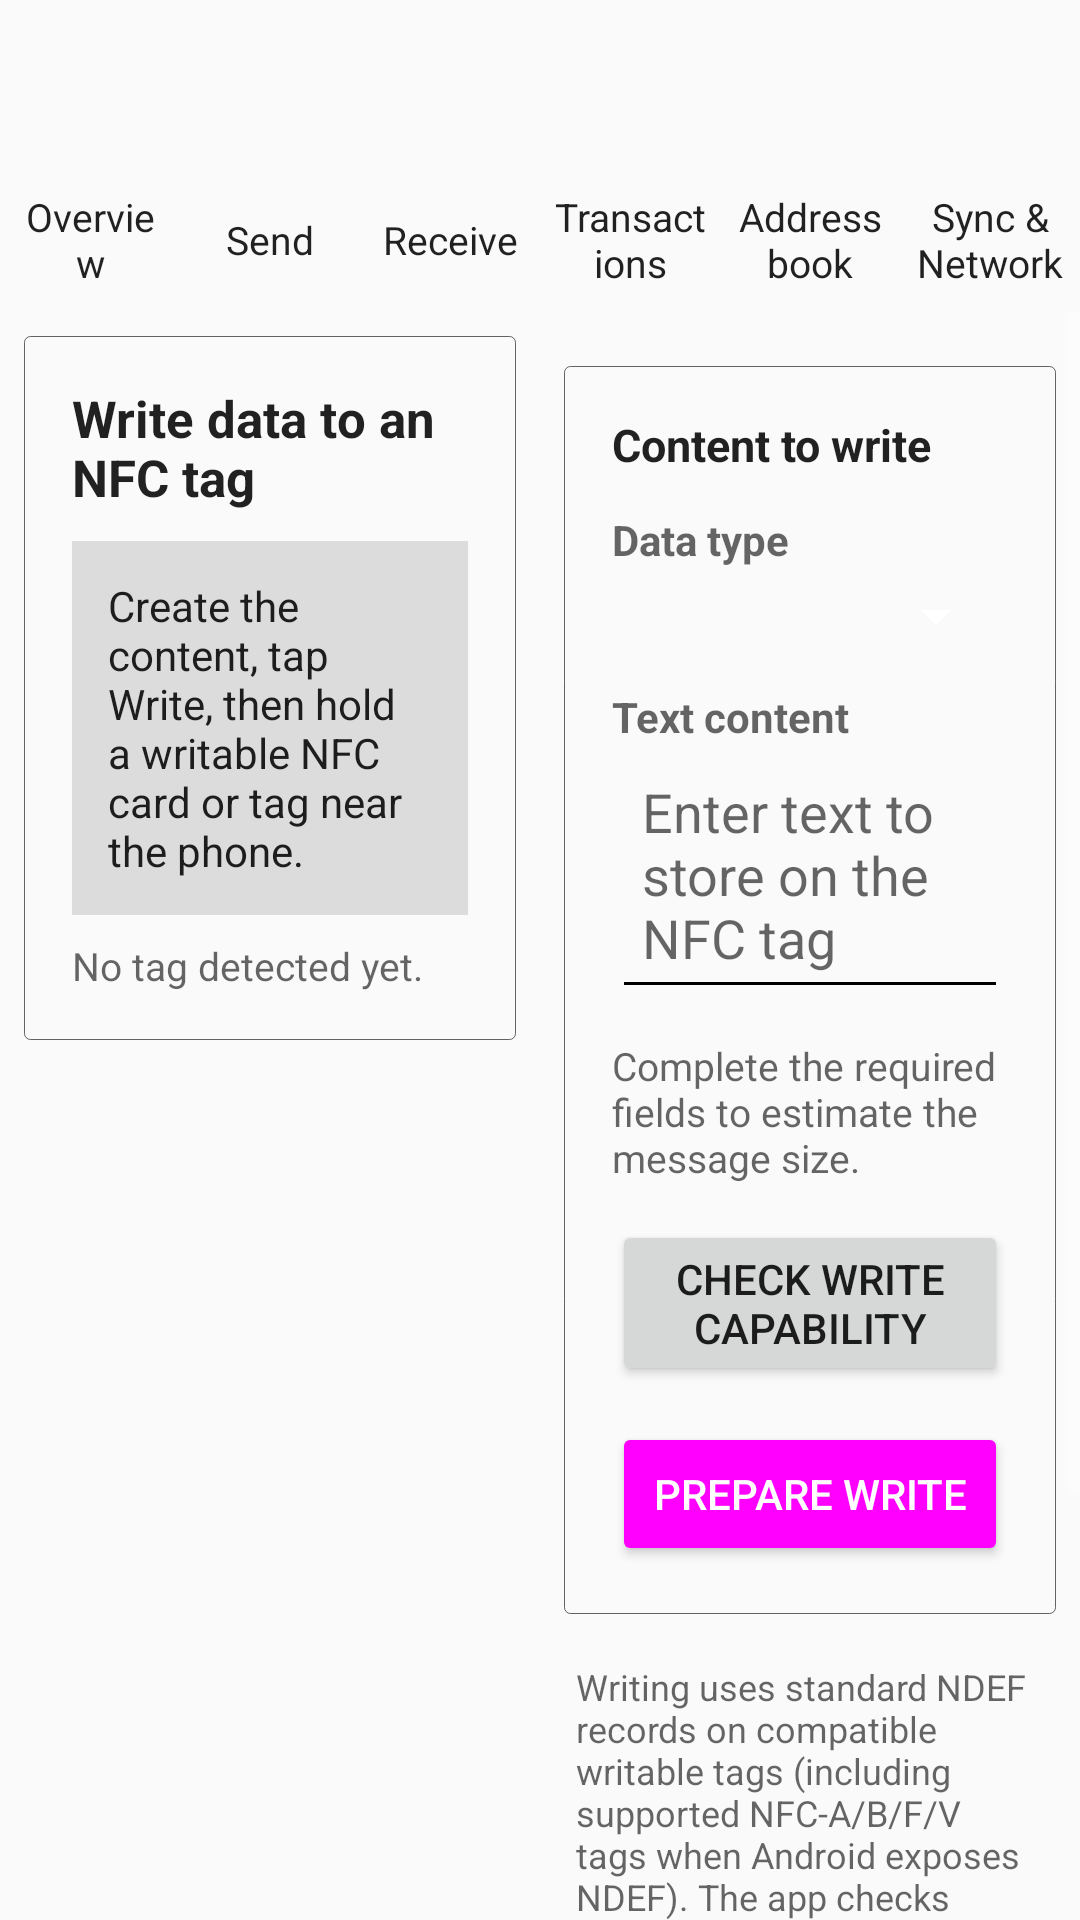

The Android layout XML behind this screen, and the referenced resources:
<!-- AndroidManifest.xml: application theme AppTheme -->
<!-- res/layout/activity_nfc_write.xml -->
<?xml version='1.0' encoding='UTF-8'?>
<LinearLayout xmlns:android="http://schemas.android.com/apk/res/android" android:layout_width="match_parent" android:layout_height="match_parent" android:background="?android:attr/colorBackground" android:orientation="vertical">
  <androidx.appcompat.widget.Toolbar android:id="@+id/toolbar_nfc_write" android:layout_width="match_parent" android:layout_height="?attr/actionBarSize" android:background="?android:attr/colorBackground" android:theme="@style/DesktopToolbarTheme" android:elevation="0dp"/>
  <include layout="@layout/desktop_navigation"/>
  <ScrollView android:layout_width="match_parent" android:layout_height="0dp" android:layout_weight="1" android:clipToPadding="false" android:fillViewport="true">
    <LinearLayout android:layout_width="match_parent" android:layout_height="match_parent" android:orientation="horizontal" android:padding="0dp">
      <LinearLayout android:layout_width="0dp" android:layout_height="match_parent" android:layout_weight="1" android:orientation="vertical" android:padding="8dp" android:clipToPadding="false">
        <LinearLayout android:layout_width="match_parent" android:layout_height="wrap_content" android:background="@drawable/bg_card" android:orientation="vertical" android:padding="16dp">
          <TextView android:layout_width="match_parent" android:layout_height="wrap_content" android:text="@string/nfc_writer_heading" android:textColor="?android:attr/textColorPrimary" android:textSize="17sp" android:textStyle="bold"/>
          <TextView android:id="@+id/nfc_writer_status" android:layout_width="match_parent" android:layout_height="wrap_content" android:layout_marginTop="10dp" android:background="?attr/colorControlHighlight" android:padding="12dp" android:text="@string/nfc_writer_ready" android:textColor="?android:attr/textColorPrimary" android:textSize="14sp"/>
          <TextView android:id="@+id/nfc_writer_detected" android:layout_width="match_parent" android:layout_height="wrap_content" android:layout_marginTop="8dp" android:text="@string/nfc_writer_no_tag" android:textColor="?android:attr/textColorSecondary" android:textIsSelectable="true" android:textSize="13sp"/>
        </LinearLayout>
      </LinearLayout>
      <LinearLayout android:layout_width="0dp" android:layout_height="match_parent" android:layout_weight="1" android:orientation="vertical" android:padding="8dp" android:clipToPadding="false">
        <LinearLayout android:layout_width="match_parent" android:layout_height="wrap_content" android:layout_marginTop="10dp" android:background="@drawable/bg_card" android:orientation="vertical" android:padding="16dp">
          <TextView android:layout_width="match_parent" android:layout_height="wrap_content" android:text="@string/nfc_writer_data_heading" android:textColor="?android:attr/textColorPrimary" android:textSize="15sp" android:textStyle="bold"/>
          <TextView android:layout_width="match_parent" android:layout_height="wrap_content" android:layout_marginTop="12dp" android:text="@string/nfc_writer_mode_label" android:textColor="?android:attr/textColorSecondary" android:textStyle="bold"/>
          <Spinner android:id="@+id/nfc_writer_mode" android:layout_width="match_parent" android:layout_height="wrap_content" android:layout_marginTop="4dp" android:contentDescription="@string/nfc_writer_mode_label"/>
          <TextView android:id="@+id/nfc_writer_content_label" android:layout_width="match_parent" android:layout_height="wrap_content" android:layout_marginTop="12dp" android:text="@string/nfc_writer_content_label_text" android:textColor="?android:attr/textColorSecondary" android:textStyle="bold"/>
          <EditText android:id="@+id/nfc_writer_content" android:layout_width="match_parent" android:layout_height="wrap_content" android:gravity="top|start" android:hint="@string/nfc_writer_content_hint_text" android:inputType="textCapSentences|textMultiLine" android:minHeight="88dp" android:padding="10dp" android:textColor="?android:attr/textColorPrimary" android:textColorHint="?android:attr/textColorSecondary"/>
          <LinearLayout android:id="@+id/nfc_writer_mime_fields" android:layout_width="match_parent" android:layout_height="wrap_content" android:orientation="vertical" android:visibility="gone">
            <TextView android:layout_width="match_parent" android:layout_height="wrap_content" android:layout_marginTop="10dp" android:text="@string/nfc_writer_mime_label" android:textColor="?android:attr/textColorSecondary" android:textStyle="bold"/>
            <EditText android:id="@+id/nfc_writer_mime_type" android:layout_width="match_parent" android:layout_height="wrap_content" android:hint="@string/nfc_writer_mime_hint" android:inputType="textNoSuggestions" android:singleLine="true" android:textColor="?android:attr/textColorPrimary" android:textColorHint="?android:attr/textColorSecondary"/>
          </LinearLayout>
          <LinearLayout android:id="@+id/nfc_writer_contact_fields" android:layout_width="match_parent" android:layout_height="wrap_content" android:orientation="vertical" android:visibility="gone">
            <TextView android:layout_width="match_parent" android:layout_height="wrap_content" android:layout_marginTop="12dp" android:text="@string/nfc_writer_name_label" android:textColor="?android:attr/textColorSecondary" android:textStyle="bold"/>
            <EditText android:id="@+id/nfc_writer_name" android:layout_width="match_parent" android:layout_height="wrap_content" android:hint="@string/nfc_writer_name_hint" android:inputType="textPersonName|textCapWords" android:singleLine="true" android:textColor="?android:attr/textColorPrimary" android:textColorHint="?android:attr/textColorSecondary"/>
            <TextView android:layout_width="match_parent" android:layout_height="wrap_content" android:layout_marginTop="8dp" android:text="@string/nfc_writer_organization_label" android:textColor="?android:attr/textColorSecondary" android:textStyle="bold"/>
            <EditText android:id="@+id/nfc_writer_organization" android:layout_width="match_parent" android:layout_height="wrap_content" android:hint="@string/nfc_writer_organization_hint" android:inputType="textCapWords" android:singleLine="true" android:textColor="?android:attr/textColorPrimary" android:textColorHint="?android:attr/textColorSecondary"/>
            <TextView android:layout_width="match_parent" android:layout_height="wrap_content" android:layout_marginTop="8dp" android:text="@string/nfc_writer_job_title_label" android:textColor="?android:attr/textColorSecondary" android:textStyle="bold"/>
            <EditText android:id="@+id/nfc_writer_job_title" android:layout_width="match_parent" android:layout_height="wrap_content" android:hint="@string/nfc_writer_job_title_hint" android:inputType="textCapWords" android:singleLine="true" android:textColor="?android:attr/textColorPrimary" android:textColorHint="?android:attr/textColorSecondary"/>
            <TextView android:layout_width="match_parent" android:layout_height="wrap_content" android:layout_marginTop="8dp" android:text="@string/nfc_writer_phone_label" android:textColor="?android:attr/textColorSecondary" android:textStyle="bold"/>
            <EditText android:id="@+id/nfc_writer_phone" android:layout_width="match_parent" android:layout_height="wrap_content" android:hint="@string/nfc_writer_phone_hint" android:inputType="phone" android:singleLine="true" android:textColor="?android:attr/textColorPrimary" android:textColorHint="?android:attr/textColorSecondary"/>
            <TextView android:layout_width="match_parent" android:layout_height="wrap_content" android:layout_marginTop="8dp" android:text="@string/nfc_writer_email_label" android:textColor="?android:attr/textColorSecondary" android:textStyle="bold"/>
            <EditText android:id="@+id/nfc_writer_email" android:layout_width="match_parent" android:layout_height="wrap_content" android:hint="@string/nfc_writer_email_hint" android:inputType="textEmailAddress" android:singleLine="true" android:textColor="?android:attr/textColorPrimary" android:textColorHint="?android:attr/textColorSecondary"/>
            <TextView android:layout_width="match_parent" android:layout_height="wrap_content" android:layout_marginTop="8dp" android:text="@string/nfc_writer_website_label" android:textColor="?android:attr/textColorSecondary" android:textStyle="bold"/>
            <EditText android:id="@+id/nfc_writer_website" android:layout_width="match_parent" android:layout_height="wrap_content" android:hint="@string/nfc_writer_website_hint" android:inputType="textUri" android:singleLine="true" android:textColor="?android:attr/textColorPrimary" android:textColorHint="?android:attr/textColorSecondary"/>
          </LinearLayout>
          <TextView android:id="@+id/nfc_writer_payload_size" android:layout_width="match_parent" android:layout_height="wrap_content" android:layout_marginTop="10dp" android:text="@string/nfc_writer_payload_estimate_unavailable" android:textColor="?android:attr/textColorSecondary" android:textSize="13sp"/>
          <Button android:id="@+id/nfc_writer_check_capability" style="@style/WalletSecondaryButton" android:layout_width="match_parent" android:layout_height="wrap_content" android:layout_marginTop="12dp" android:text="@string/nfc_writer_check_capability"/>
          <Button android:id="@+id/nfc_writer_prepare" style="@style/WalletPrimaryButton" android:layout_width="match_parent" android:layout_height="wrap_content" android:layout_marginTop="12dp" android:text="@string/nfc_writer_prepare"/>
        </LinearLayout>
        <TextView android:layout_width="match_parent" android:layout_height="wrap_content" android:layout_marginTop="12dp" android:layout_marginBottom="12dp" android:padding="4dp" android:text="@string/nfc_writer_safety_note" android:textColor="?android:attr/textColorSecondary" android:textSize="12sp"/>
      </LinearLayout>
    </LinearLayout>
  </ScrollView>
</LinearLayout>
<!-- res/layout/desktop_navigation.xml (included above) -->
<?xml version='1.0' encoding='UTF-8'?>
<LinearLayout xmlns:android="http://schemas.android.com/apk/res/android" android:id="@+id/desktopNavBar" android:layout_width="match_parent" android:layout_height="48dp" android:orientation="horizontal" android:gravity="center_vertical" android:background="?android:attr/colorBackground">
  <TextView android:id="@+id/desktopOverviewTab" android:layout_width="0dp" android:layout_height="match_parent" android:layout_weight="1" android:gravity="center" android:paddingStart="4dp" android:paddingEnd="4dp" android:text="@string/overview_title" android:textColor="?android:attr/textColorPrimary" android:textSize="13sp" android:background="?attr/selectableItemBackground" android:clickable="true" android:focusable="true"/>
  <TextView android:id="@+id/desktopSendTab" android:layout_width="0dp" android:layout_height="match_parent" android:layout_weight="1" android:gravity="center" android:paddingStart="4dp" android:paddingEnd="4dp" android:text="@string/menu_send" android:textColor="?android:attr/textColorPrimary" android:textSize="13sp" android:background="?attr/selectableItemBackground" android:clickable="true" android:focusable="true"/>
  <TextView android:id="@+id/desktopReceiveTab" android:layout_width="0dp" android:layout_height="match_parent" android:layout_weight="1" android:gravity="center" android:paddingStart="4dp" android:paddingEnd="4dp" android:text="@string/menu_receive" android:textColor="?android:attr/textColorPrimary" android:textSize="13sp" android:background="?attr/selectableItemBackground" android:clickable="true" android:focusable="true"/>
  <TextView android:id="@+id/desktopTransactionsTab" android:layout_width="0dp" android:layout_height="match_parent" android:layout_weight="1" android:gravity="center" android:paddingStart="4dp" android:paddingEnd="4dp" android:text="@string/transactions_title" android:textColor="?android:attr/textColorPrimary" android:textSize="13sp" android:background="?attr/selectableItemBackground" android:clickable="true" android:focusable="true"/>
  <TextView android:id="@+id/desktopAddressBookTab" android:layout_width="0dp" android:layout_height="match_parent" android:layout_weight="1" android:gravity="center" android:paddingStart="4dp" android:paddingEnd="4dp" android:text="@string/menu_address_book" android:textColor="?android:attr/textColorPrimary" android:textSize="13sp" android:background="?attr/selectableItemBackground" android:clickable="true" android:focusable="true"/>
  <TextView android:id="@+id/desktopNetworkTab" android:layout_width="0dp" android:layout_height="match_parent" android:layout_weight="1" android:gravity="center" android:paddingStart="4dp" android:paddingEnd="4dp" android:text="@string/menu_sync" android:textColor="?android:attr/textColorPrimary" android:textSize="13sp" android:background="?attr/selectableItemBackground" android:clickable="true" android:focusable="true"/>
</LinearLayout>
<!-- resources referenced by this layout -->
<resources>
  <!-- drawable bg_card (drawable) -->
  <?xml version='1.0' encoding='UTF-8'?>
  <shape xmlns:android="http://schemas.android.com/apk/res/android">
    <solid android:color="?android:attr/colorBackground"/>
    <corners android:radius="2dp"/>
    <stroke android:width="1px" android:color="?android:attr/textColorHint"/>
  </shape>
  <string name="menu_address_book">Address book</string>
  <string name="menu_receive">Receive</string>
  <string name="menu_send">Send</string>
  <string name="menu_sync">Sync &amp; Network</string>
  <string name="nfc_writer_check_capability">Check write capability</string>
  <string name="nfc_writer_content_hint_text">Enter text to store on the NFC tag</string>
  <string name="nfc_writer_content_label_text">Text content</string>
  <string name="nfc_writer_data_heading">Content to write</string>
  <string name="nfc_writer_email_hint">Optional</string>
  <string name="nfc_writer_email_label">Email</string>
  <string name="nfc_writer_heading">Write data to an NFC tag</string>
  <string name="nfc_writer_job_title_hint">Optional</string>
  <string name="nfc_writer_job_title_label">Job title</string>
  <string name="nfc_writer_mime_hint">application/example</string>
  <string name="nfc_writer_mime_label">MIME type</string>
  <string name="nfc_writer_mode_label">Data type</string>
  <string name="nfc_writer_name_hint">Name shown on the contact card</string>
  <string name="nfc_writer_name_label">Full name *</string>
  <string name="nfc_writer_no_tag">No tag detected yet.</string>
  <string name="nfc_writer_organization_hint">Optional</string>
  <string name="nfc_writer_organization_label">Company / organization</string>
  <string name="nfc_writer_payload_estimate_unavailable">Complete the required fields to estimate the message size.</string>
  <string name="nfc_writer_phone_hint">Optional</string>
  <string name="nfc_writer_phone_label">Phone</string>
  <string name="nfc_writer_prepare">Prepare write</string>
  <string name="nfc_writer_ready">Create the content, tap Write, then hold a writable NFC card or tag near the phone.</string>
  <string name="nfc_writer_safety_note">Writing uses standard NDEF records on compatible writable tags (including supported NFC-A/B/F/V tags when Android exposes NDEF). The app checks capacity and asks before writing. NFC protocol families alone do not define a universal memory layout. MIFARE Classic raw sectors, payment cards, identity cards and access/parking credentials are not generically writable here; the app will not format non-NDEF MIFARE Classic cards.</string>
  <string name="nfc_writer_website_hint">Optional, e.g. https://example.com</string>
  <string name="nfc_writer_website_label">Website</string>
  <string name="overview_title">Overview</string>
  <string name="transactions_title">Transactions</string>
  <style name="DesktopToolbarTheme" parent="ThemeOverlay.AppCompat.ActionBar">
      <item name="android:textColorPrimary">?android:attr/textColorPrimary</item>
      <item name="android:textColorSecondary">?android:attr/textColorSecondary</item>
      <item name="colorControlNormal">?android:attr/colorControlNormal</item>
    </style>
  <style name="WalletPrimaryButton" parent="Widget.AppCompat.Button.Colored" />
  <style name="WalletSecondaryButton" parent="Widget.AppCompat.Button" />
</resources>
